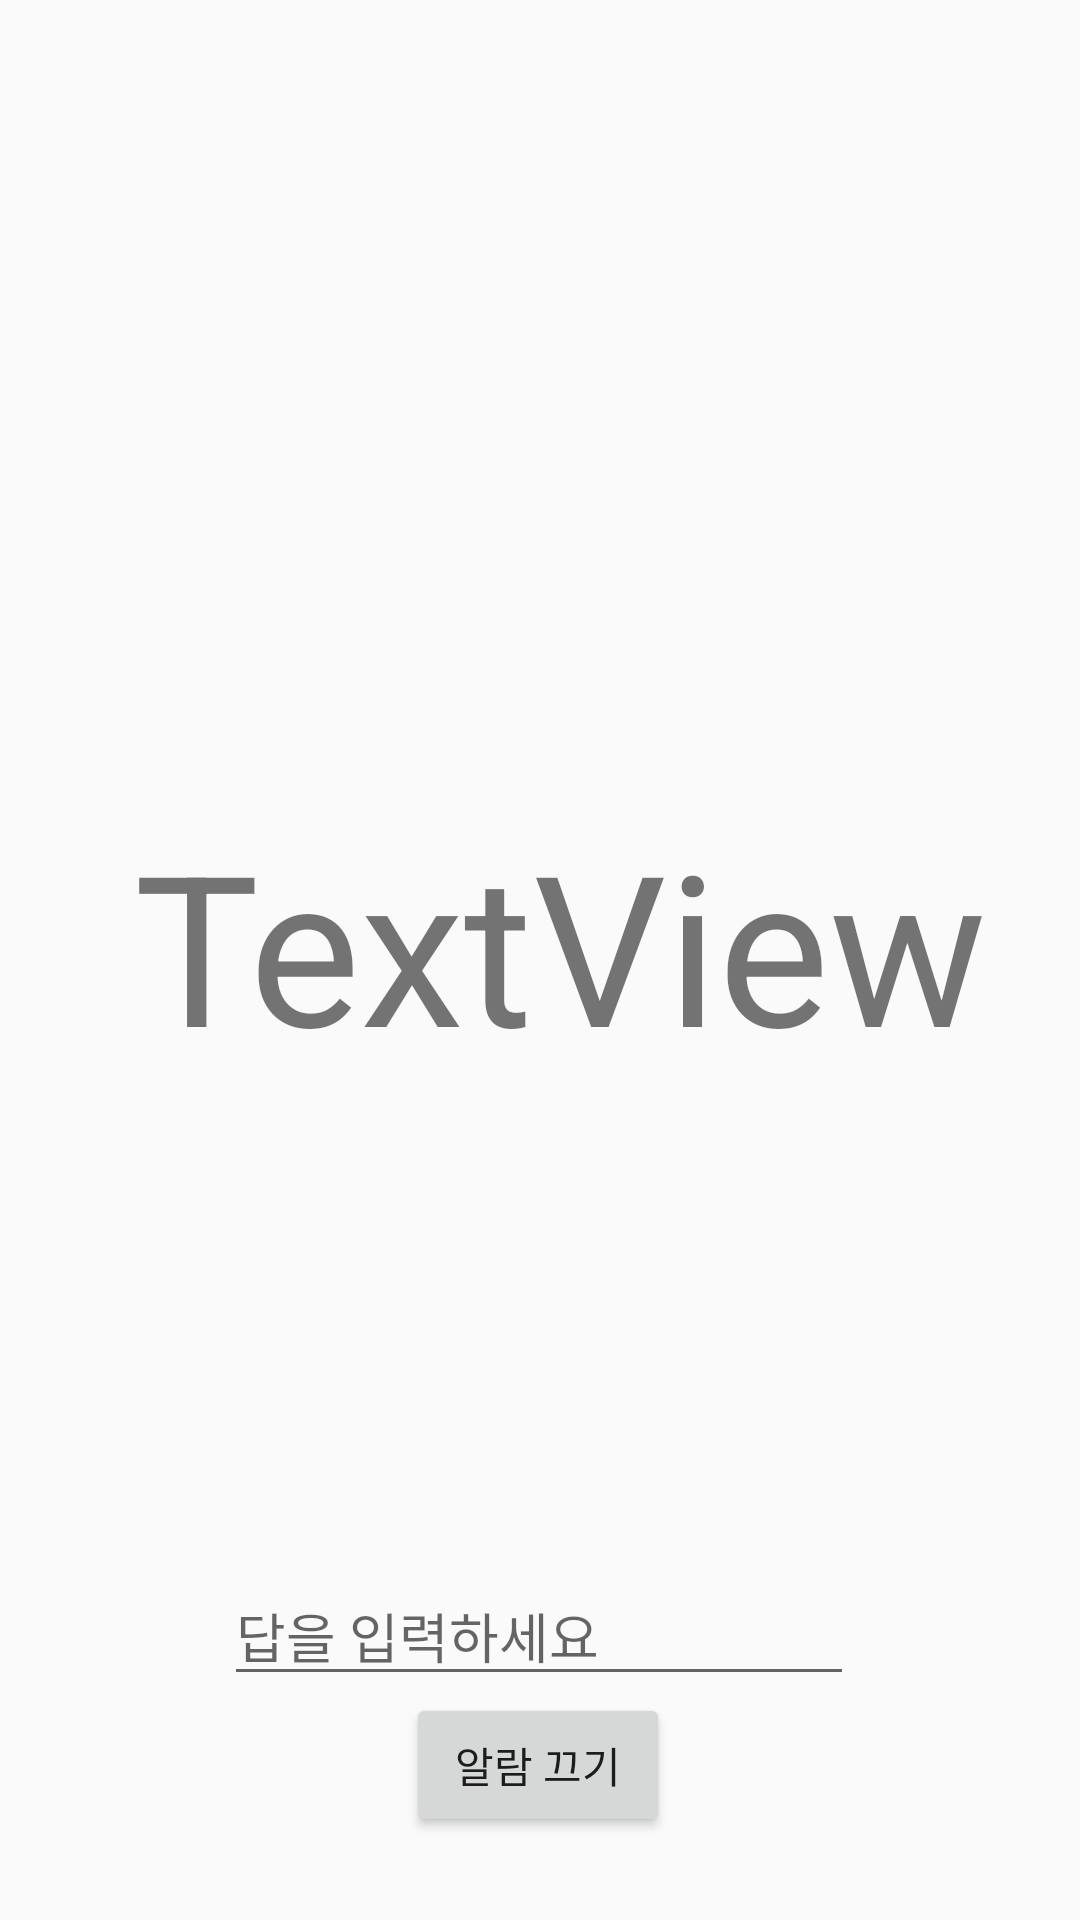

This screen was rendered from an Android layout file. Write that file and the resources it references.
<!-- AndroidManifest.xml: application theme AppTheme -->
<!-- res/layout/activity_test.xml -->
<?xml version="1.0" encoding="utf-8"?>
<androidx.constraintlayout.widget.ConstraintLayout
    xmlns:android="http://schemas.android.com/apk/res/android"
    xmlns:app="http://schemas.android.com/apk/res-auto"
    xmlns:tools="http://schemas.android.com/tools"
    android:layout_width="match_parent"
    android:layout_height="match_parent">

    <Button
        android:id="@+id/button10"
        android:layout_width="wrap_content"
        android:layout_height="wrap_content"
        android:text="알람 끄기"
        app:layout_constraintBottom_toBottomOf="parent"
        app:layout_constraintEnd_toEndOf="parent"
        app:layout_constraintHorizontal_bias="0.498"
        app:layout_constraintStart_toStartOf="parent"
        app:layout_constraintTop_toTopOf="parent"
        app:layout_constraintVertical_bias="0.953" />

    <TextView
        android:id="@+id/alarmText"
        android:layout_width="413dp"
        android:layout_height="165dp"
        android:gravity="center_vertical|center_horizontal"
        app:layout_constraintBottom_toTopOf="@+id/button10"
        app:layout_constraintEnd_toEndOf="parent"
        app:layout_constraintStart_toStartOf="parent"
        app:layout_constraintTop_toTopOf="parent"
        app:layout_constraintVertical_bias="0.0" />

    <TextView
        android:id="@+id/mathText"
        android:layout_width="298dp"
        android:layout_height="300dp"
        android:gravity="center_vertical|right"
        android:text="TextView"
        android:textSize="70sp"
        app:layout_constraintBottom_toTopOf="@+id/button10"
        app:layout_constraintEnd_toEndOf="parent"
        app:layout_constraintHorizontal_bias="0.495"
        app:layout_constraintStart_toStartOf="parent"
        app:layout_constraintTop_toBottomOf="@+id/alarmText"
        app:layout_constraintVertical_bias="0.0" />

    <EditText
        android:id="@+id/answerText"
        android:layout_width="wrap_content"
        android:layout_height="wrap_content"
        android:layout_marginTop="57dp"
        android:ems="10"
        android:hint="답을 입력하세요"
        android:inputType="number"
        app:layout_constraintBottom_toTopOf="@+id/button10"
        app:layout_constraintEnd_toEndOf="parent"
        app:layout_constraintHorizontal_bias="0.497"
        app:layout_constraintStart_toStartOf="parent"
        app:layout_constraintTop_toBottomOf="@+id/mathText"
        app:layout_constraintVertical_bias="0.0" />

</androidx.constraintlayout.widget.ConstraintLayout>
<!-- resources referenced by this layout -->
<resources>
  <style name="AppTheme" parent="Theme.AppCompat.Light.DarkActionBar">
          
          <item name="colorPrimary">@color/colorPrimary</item>
          <item name="colorPrimaryDark">@color/colorPrimaryDark</item>
          <item name="colorAccent">@color/colorAccent</item>
          <item name="windowActionBar">false</item>
          <item name="windowNoTitle">true</item>
          <item name="background">@color/black</item>
      </style>
  <!-- not gathered from this repository: default colours our renderer supplied (Android Studio template values) -->
  <color name="black">#FF000000</color>
  <color name="colorPrimary">#FF6200EE</color>
  <color name="colorPrimaryDark">#FF3700B3</color>
  <color name="colorAccent">#FF03DAC5</color>
</resources>
